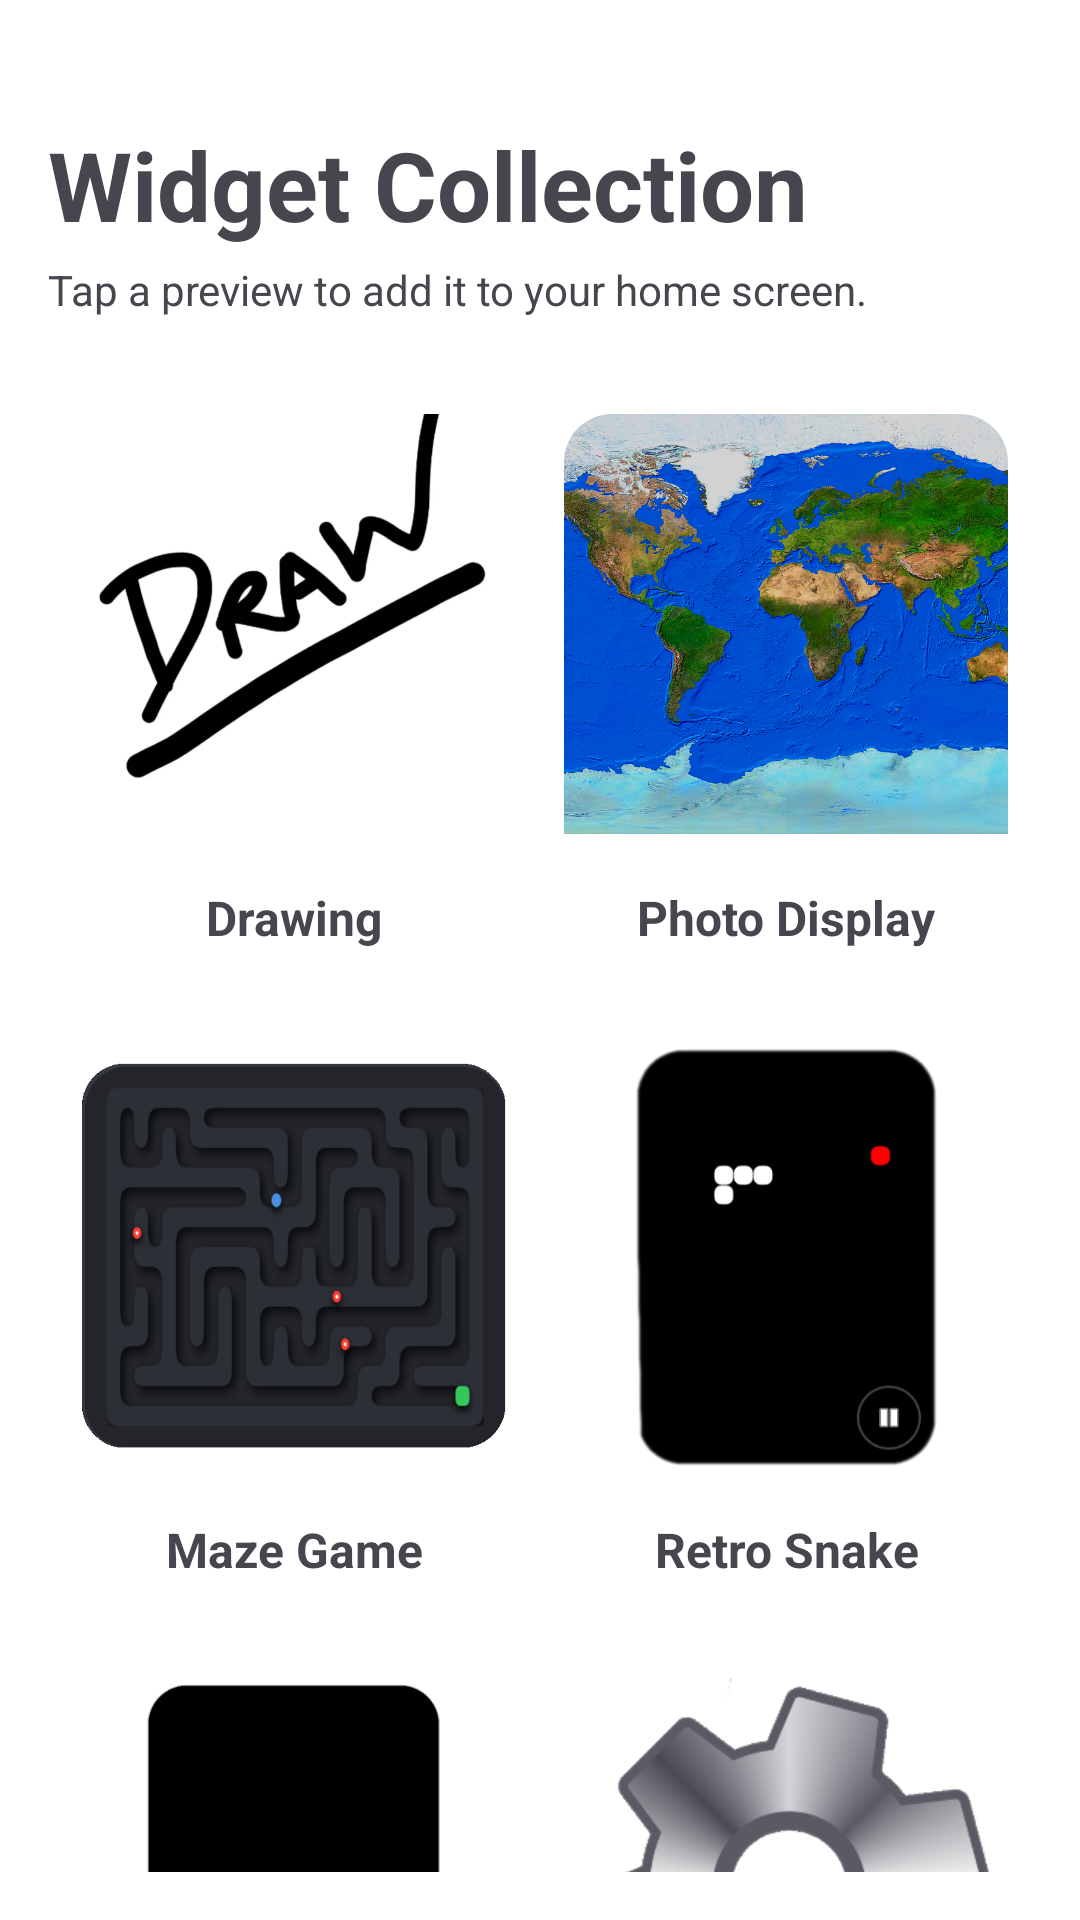

Here is an Android app screen rendered from its layout file. Give the layout XML and the strings, colors and styles it references.
<!-- AndroidManifest.xml: activity theme Theme.OwnPhotoONWall.Translucent -->
<!-- res/layout/activity_widget_gallery.xml -->
<?xml version="1.0" encoding="utf-8"?>

<LinearLayout xmlns:android="http://schemas.android.com/apk/res/android"
    android:id="@+id/galleryRoot"
    android:layout_width="match_parent"
    android:layout_height="match_parent"
    android:orientation="vertical"
    android:padding="16dp">

    <TextView
        android:id="@+id/tvGalleryTitle"
        android:layout_width="match_parent"
        android:layout_height="wrap_content"
        android:text="Widget Collection"
        android:textSize="32sp"
        android:textStyle="bold"
        android:layout_marginBottom="4dp"
        android:layout_marginTop="24dp"/>

    <TextView
        android:id="@+id/tvGallerySubtitle"
        android:layout_width="match_parent"
        android:layout_height="wrap_content"
        android:text="Tap a preview to add it to your home screen."
        android:textSize="14sp"
        android:layout_marginBottom="24dp"/>

    <ScrollView
        android:layout_width="match_parent"
        android:layout_height="match_parent"
        android:scrollbars="none">

        <GridLayout
            android:layout_width="match_parent"
            android:layout_height="wrap_content"
            android:columnCount="2"
            android:alignmentMode="alignMargins">

            
            <LinearLayout android:id="@+id/cardDrawing" android:layout_width="0dp" android:layout_height="wrap_content" android:layout_columnWeight="1" android:orientation="vertical" android:background="@drawable/bg_gallery_card" android:clipToOutline="true" android:layout_margin="8dp" android:elevation="2dp">
                <FrameLayout android:layout_width="match_parent" android:layout_height="140dp">
                    <ImageView android:layout_width="match_parent" android:layout_height="match_parent" android:scaleType="centerCrop" android:src="@drawable/drawing_preview" />
                </FrameLayout>
                <View android:id="@+id/divDrawing" android:layout_width="match_parent" android:layout_height="1dp" />
                <TextView android:id="@+id/textDrawing" android:layout_width="match_parent" android:layout_height="wrap_content" android:text="Drawing" android:textSize="16sp" android:textStyle="bold" android:gravity="center" android:padding="16dp" />
            </LinearLayout>

            
            <LinearLayout android:id="@+id/cardPhoto" android:layout_width="0dp" android:layout_height="wrap_content" android:layout_columnWeight="1" android:orientation="vertical" android:background="@drawable/bg_gallery_card" android:clipToOutline="true" android:layout_margin="8dp" android:elevation="2dp">
                <FrameLayout android:layout_width="match_parent" android:layout_height="140dp">
                    <ImageView android:layout_width="match_parent" android:layout_height="match_parent" android:scaleType="centerCrop" android:src="@drawable/earth_map" />
                </FrameLayout>
                <View android:id="@+id/divPhoto" android:layout_width="match_parent" android:layout_height="1dp" />
                <TextView android:id="@+id/textPhoto" android:layout_width="match_parent" android:layout_height="wrap_content" android:text="Photo Display" android:textSize="16sp" android:textStyle="bold" android:gravity="center" android:padding="16dp" />
            </LinearLayout>

            
            <LinearLayout android:id="@+id/cardMaze" android:layout_width="0dp" android:layout_height="wrap_content" android:layout_columnWeight="1" android:orientation="vertical" android:background="@drawable/bg_gallery_card" android:clipToOutline="true" android:layout_margin="8dp" android:elevation="2dp">
                <FrameLayout android:layout_width="match_parent" android:layout_height="140dp">
                    <ImageView android:layout_width="match_parent" android:layout_height="match_parent" android:scaleType="centerInside" android:src="@drawable/maze_preview" />
                </FrameLayout>
                <View android:id="@+id/divMaze" android:layout_width="match_parent" android:layout_height="1dp" />
                <TextView android:id="@+id/textMaze" android:layout_width="match_parent" android:layout_height="wrap_content" android:text="Maze Game" android:textSize="16sp" android:textStyle="bold" android:gravity="center" android:padding="16dp" />
            </LinearLayout>

            
            <LinearLayout android:id="@+id/cardSnake" android:layout_width="0dp" android:layout_height="wrap_content" android:layout_columnWeight="1" android:orientation="vertical" android:background="@drawable/bg_gallery_card" android:clipToOutline="true" android:layout_margin="8dp" android:elevation="2dp">
                <FrameLayout android:layout_width="match_parent" android:layout_height="140dp">
                    <ImageView android:layout_width="match_parent" android:layout_height="match_parent" android:scaleType="centerInside" android:src="@drawable/snake_preview" />
                </FrameLayout>
                <View android:id="@+id/divSnake" android:layout_width="match_parent" android:layout_height="1dp" />
                <TextView android:id="@+id/textSnake" android:layout_width="match_parent" android:layout_height="wrap_content" android:text="Retro Snake" android:textSize="16sp" android:textStyle="bold" android:gravity="center" android:padding="16dp" />
            </LinearLayout>

            
            <LinearLayout android:id="@+id/cardWater" android:layout_width="0dp" android:layout_height="wrap_content" android:layout_columnWeight="1" android:orientation="vertical" android:background="@drawable/bg_gallery_card" android:clipToOutline="true" android:layout_margin="8dp" android:elevation="2dp">
                <FrameLayout android:layout_width="match_parent" android:layout_height="140dp">
                    <ImageView android:layout_width="match_parent" android:layout_height="match_parent" android:scaleType="centerInside" android:src="@drawable/water_preview" />
                </FrameLayout>
                <View android:id="@+id/divWater" android:layout_width="match_parent" android:layout_height="1dp" />
                <TextView android:id="@+id/textWater" android:layout_width="match_parent" android:layout_height="wrap_content" android:text="Water Glass" android:textSize="16sp" android:textStyle="bold" android:gravity="center" android:padding="16dp" />
            </LinearLayout>

            
            <LinearLayout android:id="@+id/cardGear" android:layout_width="0dp" android:layout_height="wrap_content" android:layout_columnWeight="1" android:orientation="vertical" android:background="@drawable/bg_gallery_card" android:clipToOutline="true" android:layout_margin="8dp" android:elevation="2dp">
                <FrameLayout android:layout_width="match_parent" android:layout_height="140dp">
                    <ImageView android:layout_width="match_parent" android:layout_height="match_parent" android:scaleType="centerCrop" android:src="@drawable/gear_preview" />
                </FrameLayout>
                <View android:id="@+id/divGear" android:layout_width="match_parent" android:layout_height="1dp" />
                <TextView android:id="@+id/textGear" android:layout_width="match_parent" android:layout_height="wrap_content" android:text="Fidget Gear" android:textSize="16sp" android:textStyle="bold" android:gravity="center" android:padding="16dp" />
            </LinearLayout>

            
            <LinearLayout android:id="@+id/cardCoin" android:layout_width="0dp" android:layout_height="wrap_content" android:layout_columnWeight="1" android:orientation="vertical" android:background="@drawable/bg_gallery_card" android:clipToOutline="true" android:layout_margin="8dp" android:elevation="2dp">
                <FrameLayout android:layout_width="match_parent" android:layout_height="140dp">
                    <ImageView android:layout_width="match_parent" android:layout_height="match_parent" android:scaleType="centerInside" android:src="@drawable/coinflip_preview" />
                </FrameLayout>
                <View android:id="@+id/divCoin" android:layout_width="match_parent" android:layout_height="1dp" />
                <TextView android:id="@+id/textCoin" android:layout_width="match_parent" android:layout_height="wrap_content" android:text="Coin Toss" android:textSize="16sp" android:textStyle="bold" android:gravity="center" android:padding="16dp" />
            </LinearLayout>

            
            <LinearLayout android:id="@+id/cardHourglass" android:layout_width="0dp" android:layout_height="wrap_content" android:layout_columnWeight="1" android:orientation="vertical" android:background="@drawable/bg_gallery_card" android:clipToOutline="true" android:layout_margin="8dp" android:elevation="2dp">
                <FrameLayout android:layout_width="match_parent" android:layout_height="140dp">
                    <ImageView android:layout_width="match_parent" android:layout_height="match_parent" android:scaleType="centerInside" android:src="@drawable/hourglass_preview" />
                </FrameLayout>
                <View android:id="@+id/divHourglass" android:layout_width="match_parent" android:layout_height="1dp" />
                <TextView android:id="@+id/textHourglass" android:layout_width="match_parent" android:layout_height="wrap_content" android:text="Hourglass" android:textSize="16sp" android:textStyle="bold" android:gravity="center" android:padding="16dp" />
            </LinearLayout>

            
            <LinearLayout android:id="@+id/cardSpinner" android:layout_width="0dp" android:layout_height="wrap_content" android:layout_columnWeight="1" android:orientation="vertical" android:background="@drawable/bg_gallery_card" android:clipToOutline="true" android:layout_margin="8dp" android:elevation="2dp">
                <FrameLayout android:layout_width="match_parent" android:layout_height="140dp">
                    <ImageView android:layout_width="match_parent" android:layout_height="match_parent" android:scaleType="centerInside" android:src="@drawable/ic_fidget_spinner" />
                </FrameLayout>
                <View android:id="@+id/divSpinner" android:layout_width="match_parent" android:layout_height="1dp" />
                <TextView android:id="@+id/textSpinner" android:layout_width="match_parent" android:layout_height="wrap_content" android:text="Fidget Spinner" android:textSize="16sp" android:textStyle="bold" android:gravity="center" android:padding="16dp" />
            </LinearLayout>

        </GridLayout>
    </ScrollView>
</LinearLayout>
<!-- resources referenced by this layout -->
<resources>
  <!-- drawable bg_gallery_card (drawable) -->
  <?xml version="1.0" encoding="utf-8"?>
  
  <shape xmlns:android="http://schemas.android.com/apk/res/android"
      android:shape="rectangle">
  
      
      <corners android:radius="16dp"/>
  
      
      <stroke
          android:width="1dp"
          android:color="#1AFFFFFF" />
  
      
      <solid android:color="#FFFFFF" />
  </shape>
  <!-- drawable coinflip_preview: png bitmap (drawable, 33778 bytes) -->
  <!-- drawable drawing_preview: webp bitmap (drawable, 17402 bytes) -->
  <!-- drawable earth_map: jpeg bitmap (drawable, 68689 bytes) -->
  <!-- drawable gear_preview: webp bitmap (drawable, 36442 bytes) -->
  <!-- drawable hourglass_preview: png bitmap (drawable, 52929 bytes) -->
  <!-- drawable ic_fidget_spinner: vector/xml drawable (drawable, 3010 chars, omitted) -->
  <!-- drawable maze_preview: webp bitmap (drawable, 61426 bytes) -->
  <!-- drawable snake_preview: jpeg bitmap (drawable, 4052 bytes) -->
  <!-- drawable water_preview: jpeg bitmap (drawable, 4898 bytes) -->
  <style name="Theme.OwnPhotoONWall.Translucent" parent="Theme.OwnPhotoONWall">
          <item name="android:windowIsTranslucent">true</item>
          <item name="android:windowBackground">@android:color/transparent</item>
          <item name="android:windowAnimationStyle">@null</item>
      </style>
  <style name="Theme.OwnPhotoONWall" parent="Base.Theme.OwnPhotoONWall" />
  <style name="Base.Theme.OwnPhotoONWall" parent="Theme.Material3.DayNight.NoActionBar">
          <item name="android:windowActivityTransitions">true</item>
          <item name="android:windowContentTransitions">true</item>
      </style>
</resources>
